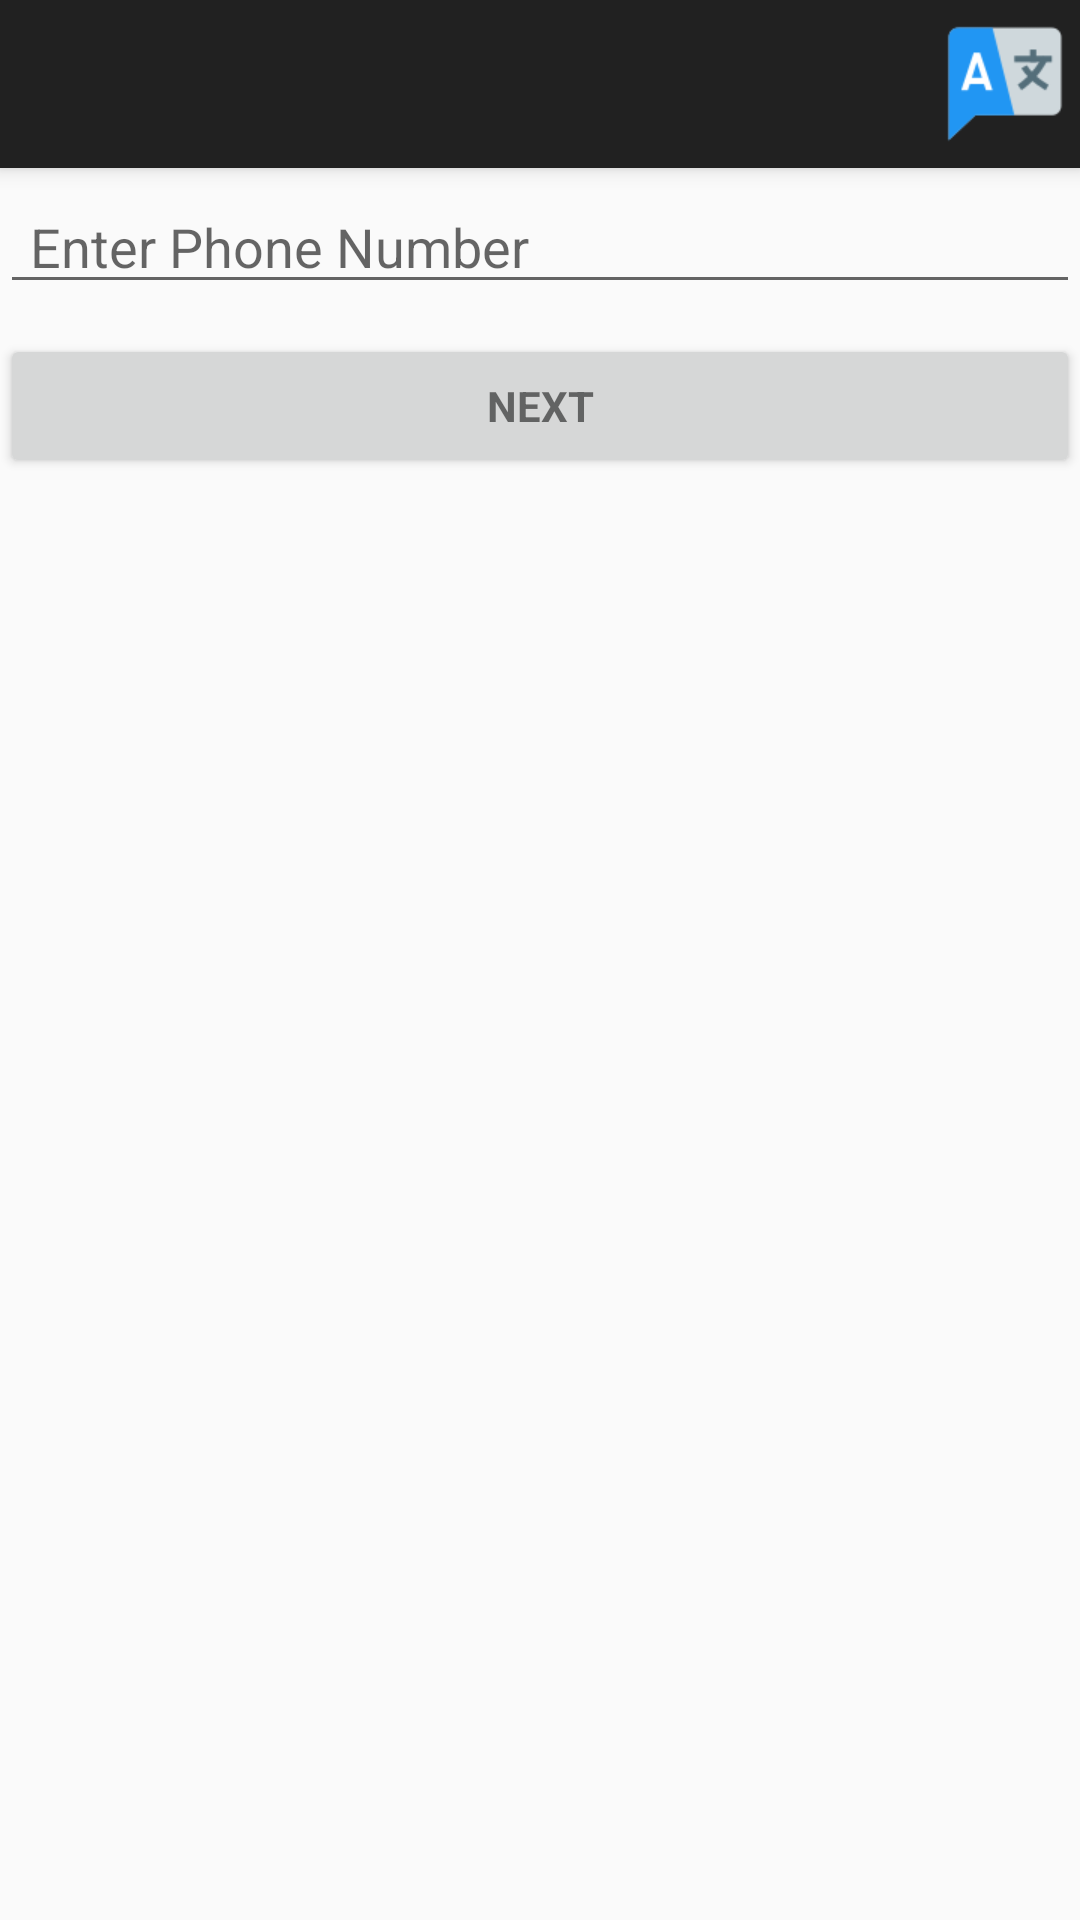

This screen was rendered from an Android layout file. Write that file and the resources it references.
<!-- AndroidManifest.xml: activity theme AppTheme.NoActionBar -->
<!-- res/layout/activity_login.xml -->
<?xml version="1.0" encoding="utf-8"?>
<androidx.coordinatorlayout.widget.CoordinatorLayout xmlns:android="http://schemas.android.com/apk/res/android"
    xmlns:app="http://schemas.android.com/apk/res-auto"
    xmlns:tools="http://schemas.android.com/tools"
    android:layout_width="match_parent"
    android:layout_height="match_parent"
    android:fitsSystemWindows="true"
    tools:context="sg.com.commute_solutions.bustracker.fragments.LoginActivity">

    <com.google.android.material.appbar.AppBarLayout
        android:layout_width="match_parent"
        android:layout_height="wrap_content"
        android:theme="@style/AppTheme.AppBarOverlay">

        <androidx.appcompat.widget.Toolbar
            android:id="@+id/toolbar"
            android:layout_width="match_parent"
            android:layout_height="match_parent"
            app:popupTheme="@style/AppTheme.PopupOverlay">

            <ImageView
                android:id="@+id/btn_language"
                android:layout_width="50dp"
                android:layout_height="50dp"
                android:layout_gravity="right"
                android:src="@drawable/language_option"/>

        </androidx.appcompat.widget.Toolbar>

    </com.google.android.material.appbar.AppBarLayout>

    <include layout="@layout/include_progress_overlay"/>

        <LinearLayout
            android:id="@+id/email_login_form"
            android:layout_width="match_parent"
            android:layout_height="match_parent"
            android:orientation="vertical"
            android:paddingTop="60dp">

            <com.google.android.material.textfield.TextInputLayout
                android:layout_width="match_parent"
                android:layout_height="wrap_content">

            </com.google.android.material.textfield.TextInputLayout>

            <com.google.android.material.textfield.TextInputLayout
                android:layout_width="match_parent"
                android:layout_height="wrap_content">

            </com.google.android.material.textfield.TextInputLayout>

            <EditText
                android:id="@+id/phoneNumber"
                android:layout_width="match_parent"
                android:layout_height="wrap_content"
                android:hint="@string/prompt_phonenumber"
                android:inputType="phone"
                android:maxLines="1"
                android:paddingLeft="10dp" />

            <Button
                android:id="@+id/next_button"
                style="?android:textAppearanceSmall"
                android:layout_width="match_parent"
                android:layout_height="wrap_content"
                android:layout_marginTop="10dp"
                android:text="@string/next"
                android:textStyle="bold" />

            <ProgressBar
                android:id="@+id/loginProgressBar"
                android:layout_width="wrap_content"
                android:layout_height="wrap_content"
                android:layout_gravity="center"
                android:visibility="gone"/>

            
                
                
                
                

        </LinearLayout>

</androidx.coordinatorlayout.widget.CoordinatorLayout>
<!-- res/layout/include_progress_overlay.xml (included above) -->
<?xml version="1.0" encoding="utf-8"?>
<FrameLayout xmlns:android="http://schemas.android.com/apk/res/android"
    android:id="@+id/progress_overlay"
    android:layout_width="match_parent"
    android:layout_height="match_parent"
    android:animateLayoutChanges="true"
    android:clickable="false"
    android:visibility="gone">

    <ProgressBar
        style="?android:attr/progressBarStyleLarge"
        android:id="@+id/progressbar"
        android:layout_gravity="center"
        android:layout_width="wrap_content"
        android:layout_height="wrap_content"
        android:indeterminate="true"
        android:indeterminateDrawable="@drawable/progress"/>

</FrameLayout>
<!-- resources referenced by this layout -->
<resources>
  <!-- drawable language_option: png bitmap (drawable, 2520 bytes) -->
  <!-- drawable progress (drawable) -->
  <?xml version="1.0" encoding="utf-8"?>
  <rotate xmlns:android="http://schemas.android.com/apk/res/android"
      android:fromDegrees="0"
      android:pivotX="50%"
      android:pivotY="50%"
      android:toDegrees="360" >
  
      <shape
          android:innerRadiusRatio="3"
          android:shape="ring"
          android:thicknessRatio="8"
          android:useLevel="false" >
  
          <size
              android:height="76dip"
              android:width="76dip" />
  
          <gradient
              android:angle="0"
              android:endColor="#FFCC00"
              android:startColor="@android:color/transparent"
              android:type="sweep"
              android:useLevel="false" />
  
      </shape>
  
  </rotate>
  <string name="next">Next</string>
  <string name="prompt_phonenumber">Enter Phone Number</string>
  <style name="AppTheme.AppBarOverlay" parent="ThemeOverlay.AppCompat.Dark.ActionBar" />
  <style name="AppTheme.PopupOverlay" parent="ThemeOverlay.AppCompat.Light" />
  <style name="AppTheme.NoActionBar">
          <item name="windowActionBar">false</item>
          <item name="windowNoTitle">true</item>
      </style>
</resources>
